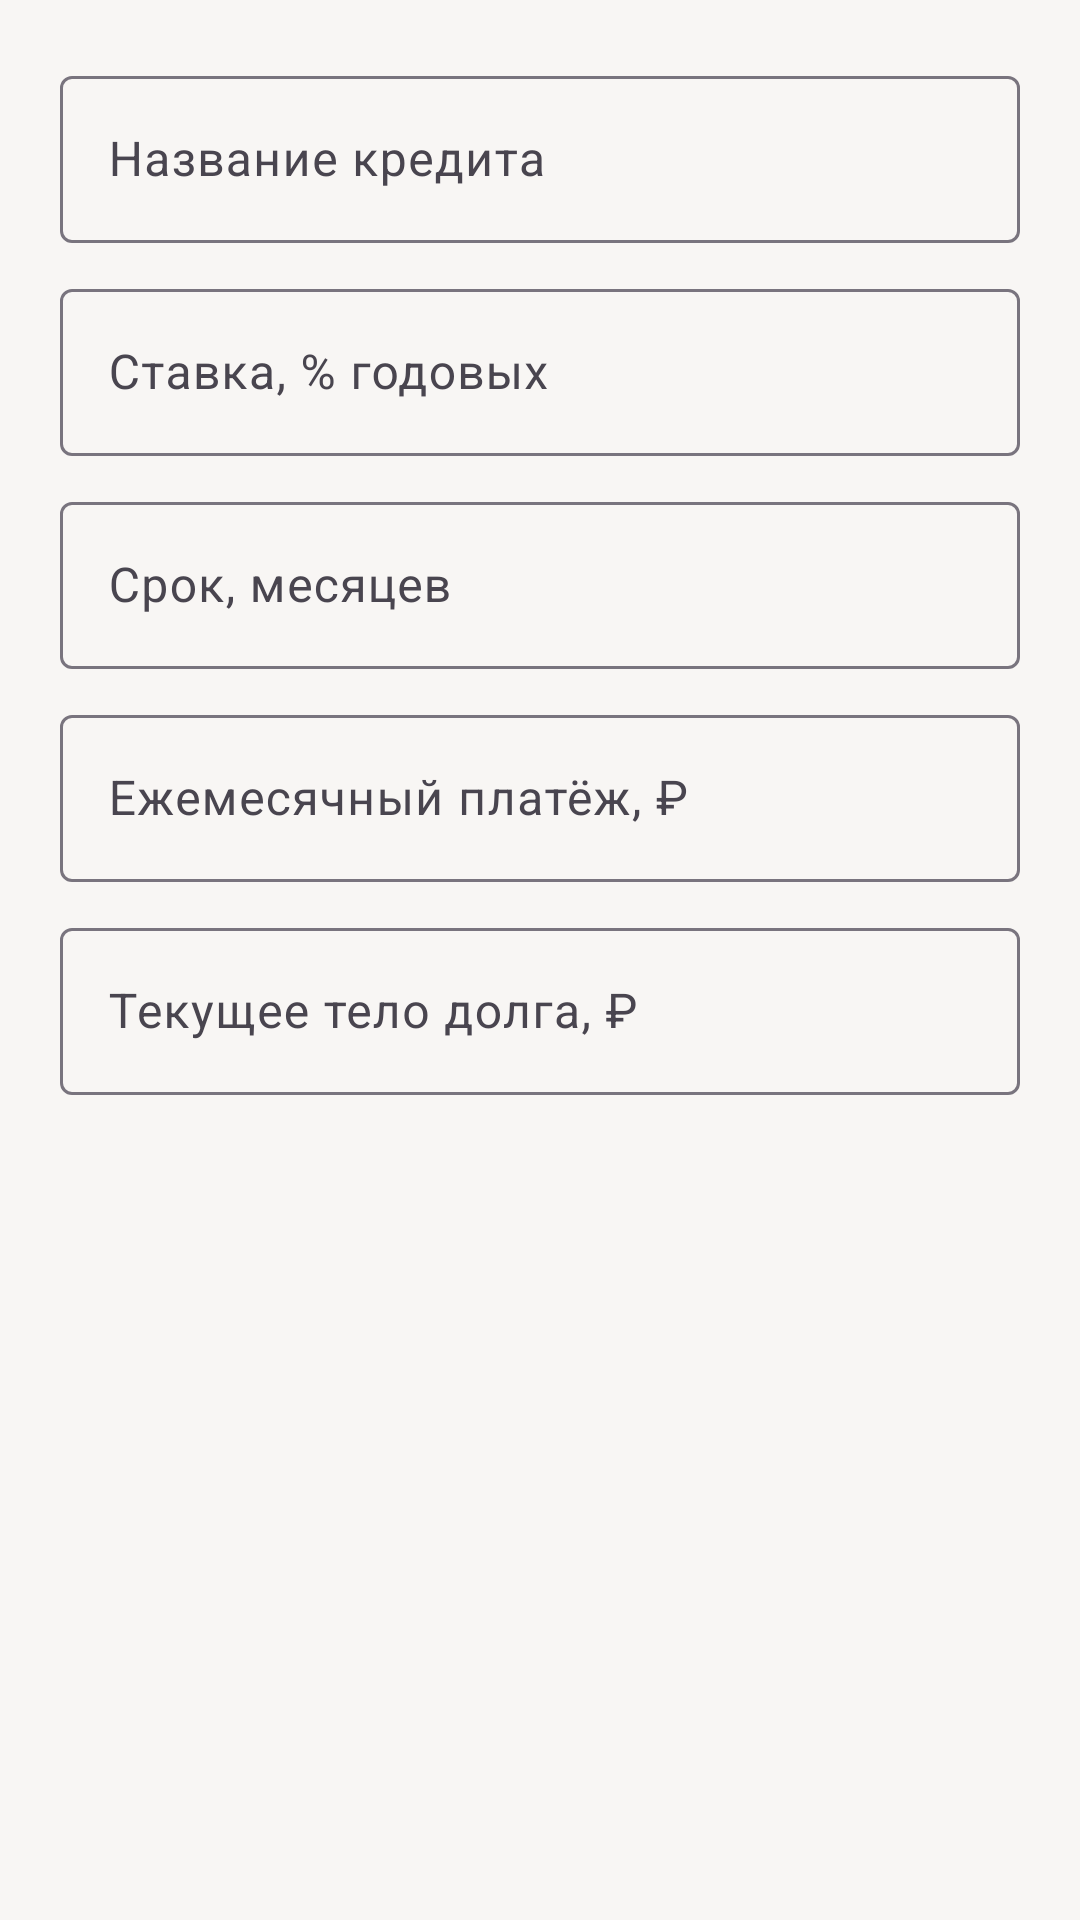

Reconstruct the res/layout file that produces this screen, plus the resources it refers to.
<!-- AndroidManifest.xml: application theme Theme.DebtSavings -->
<!-- res/layout/dialog_credit.xml -->
<?xml version="1.0" encoding="utf-8"?>
<ScrollView
    xmlns:android="http://schemas.android.com/apk/res/android"
    android:layout_width="match_parent"
    android:layout_height="wrap_content">

    <LinearLayout
        android:layout_width="match_parent"
        android:layout_height="wrap_content"
        android:orientation="vertical"
        android:padding="20dp">

        <com.google.android.material.textfield.TextInputLayout
            android:layout_width="match_parent"
            android:layout_height="wrap_content"
            android:hint="Название кредита"
            style="@style/Widget.Material3.TextInputLayout.OutlinedBox">

            <com.google.android.material.textfield.TextInputEditText
                android:id="@+id/editCreditName"
                android:layout_width="match_parent"
                android:layout_height="wrap_content"
                android:inputType="textCapSentences"
                android:maxLines="1" />
        </com.google.android.material.textfield.TextInputLayout>

        <com.google.android.material.textfield.TextInputLayout
            android:layout_width="match_parent"
            android:layout_height="wrap_content"
            android:layout_marginTop="10dp"
            android:hint="Ставка, % годовых"
            style="@style/Widget.Material3.TextInputLayout.OutlinedBox">

            <com.google.android.material.textfield.TextInputEditText
                android:id="@+id/editRate"
                android:layout_width="match_parent"
                android:layout_height="wrap_content"
                android:inputType="numberDecimal" />
        </com.google.android.material.textfield.TextInputLayout>

        <com.google.android.material.textfield.TextInputLayout
            android:layout_width="match_parent"
            android:layout_height="wrap_content"
            android:layout_marginTop="10dp"
            android:hint="Срок, месяцев"
            style="@style/Widget.Material3.TextInputLayout.OutlinedBox">

            <com.google.android.material.textfield.TextInputEditText
                android:id="@+id/editTerm"
                android:layout_width="match_parent"
                android:layout_height="wrap_content"
                android:inputType="number" />
        </com.google.android.material.textfield.TextInputLayout>

        <com.google.android.material.textfield.TextInputLayout
            android:layout_width="match_parent"
            android:layout_height="wrap_content"
            android:layout_marginTop="10dp"
            android:hint="Ежемесячный платёж, ₽"
            style="@style/Widget.Material3.TextInputLayout.OutlinedBox">

            <com.google.android.material.textfield.TextInputEditText
                android:id="@+id/editPayment"
                android:layout_width="match_parent"
                android:layout_height="wrap_content"
                android:inputType="numberDecimal" />
        </com.google.android.material.textfield.TextInputLayout>

        <com.google.android.material.textfield.TextInputLayout
            android:layout_width="match_parent"
            android:layout_height="wrap_content"
            android:layout_marginTop="10dp"
            android:hint="Текущее тело долга, ₽"
            style="@style/Widget.Material3.TextInputLayout.OutlinedBox">

            <com.google.android.material.textfield.TextInputEditText
                android:id="@+id/editPrincipal"
                android:layout_width="match_parent"
                android:layout_height="wrap_content"
                android:inputType="numberDecimal" />
        </com.google.android.material.textfield.TextInputLayout>

        <TextView
            android:id="@+id/textCalcPreview"
            android:layout_width="match_parent"
            android:layout_height="wrap_content"
            android:layout_marginTop="12dp"
            android:textSize="13sp"
            android:textColor="@color/text_secondary"
            android:lineSpacingExtra="3dp" />

    </LinearLayout>

</ScrollView>
<!-- resources referenced by this layout -->
<resources>
  <color name="text_secondary">#FF49454F</color>
  <style name="Theme.DebtSavings" parent="Theme.Material3.DayNight.NoActionBar">
          <item name="colorPrimary">@color/accent</item>
          <item name="colorPrimaryVariant">@color/accent_dark</item>
          <item name="colorOnPrimary">@color/white</item>
          <item name="colorSecondary">@color/accent</item>
          <item name="colorOnSecondary">@color/white</item>
          <item name="android:statusBarColor">@color/toolbar_background</item>
          <item name="android:windowLightStatusBar">true</item>
          <item name="android:navigationBarColor">@color/background</item>
          <item name="colorSurface">@color/card_background</item>
          <item name="android:windowBackground">@color/background</item>
      </style>
  <color name="accent">#FF2E7D6F</color>
  <color name="accent_dark">#FF1B5E54</color>
  <color name="white">#FFFFFFFF</color>
  <color name="toolbar_background">#FFF8F6F4</color>
  <color name="background">#FFF8F6F4</color>
  <color name="card_background">#FFFFFFFF</color>
</resources>
